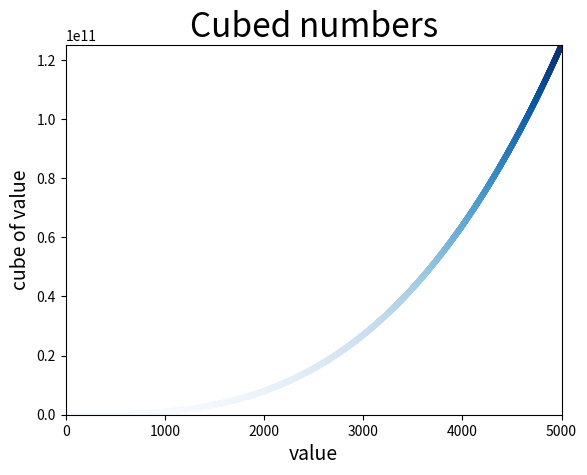

Write Python code to recreate this figure.
import matplotlib.pyplot as plt
x_values=range(1,5001)
y_values=[x**3 for x in x_values]
fig, ax = plt.subplots()
ax.scatter(x_values, y_values, s=10, c=y_values,cmap=plt.cm.Blues)
ax.axis([0,5001, 0,125_000_000_000])
ax.set_title("Cubed numbers",fontsize=24)
ax.set_xlabel("value",fontsize=14)
ax.set_ylabel("cube of value",fontsize=14)
plt.savefig('cubed_numbers.png')
plt.show()
